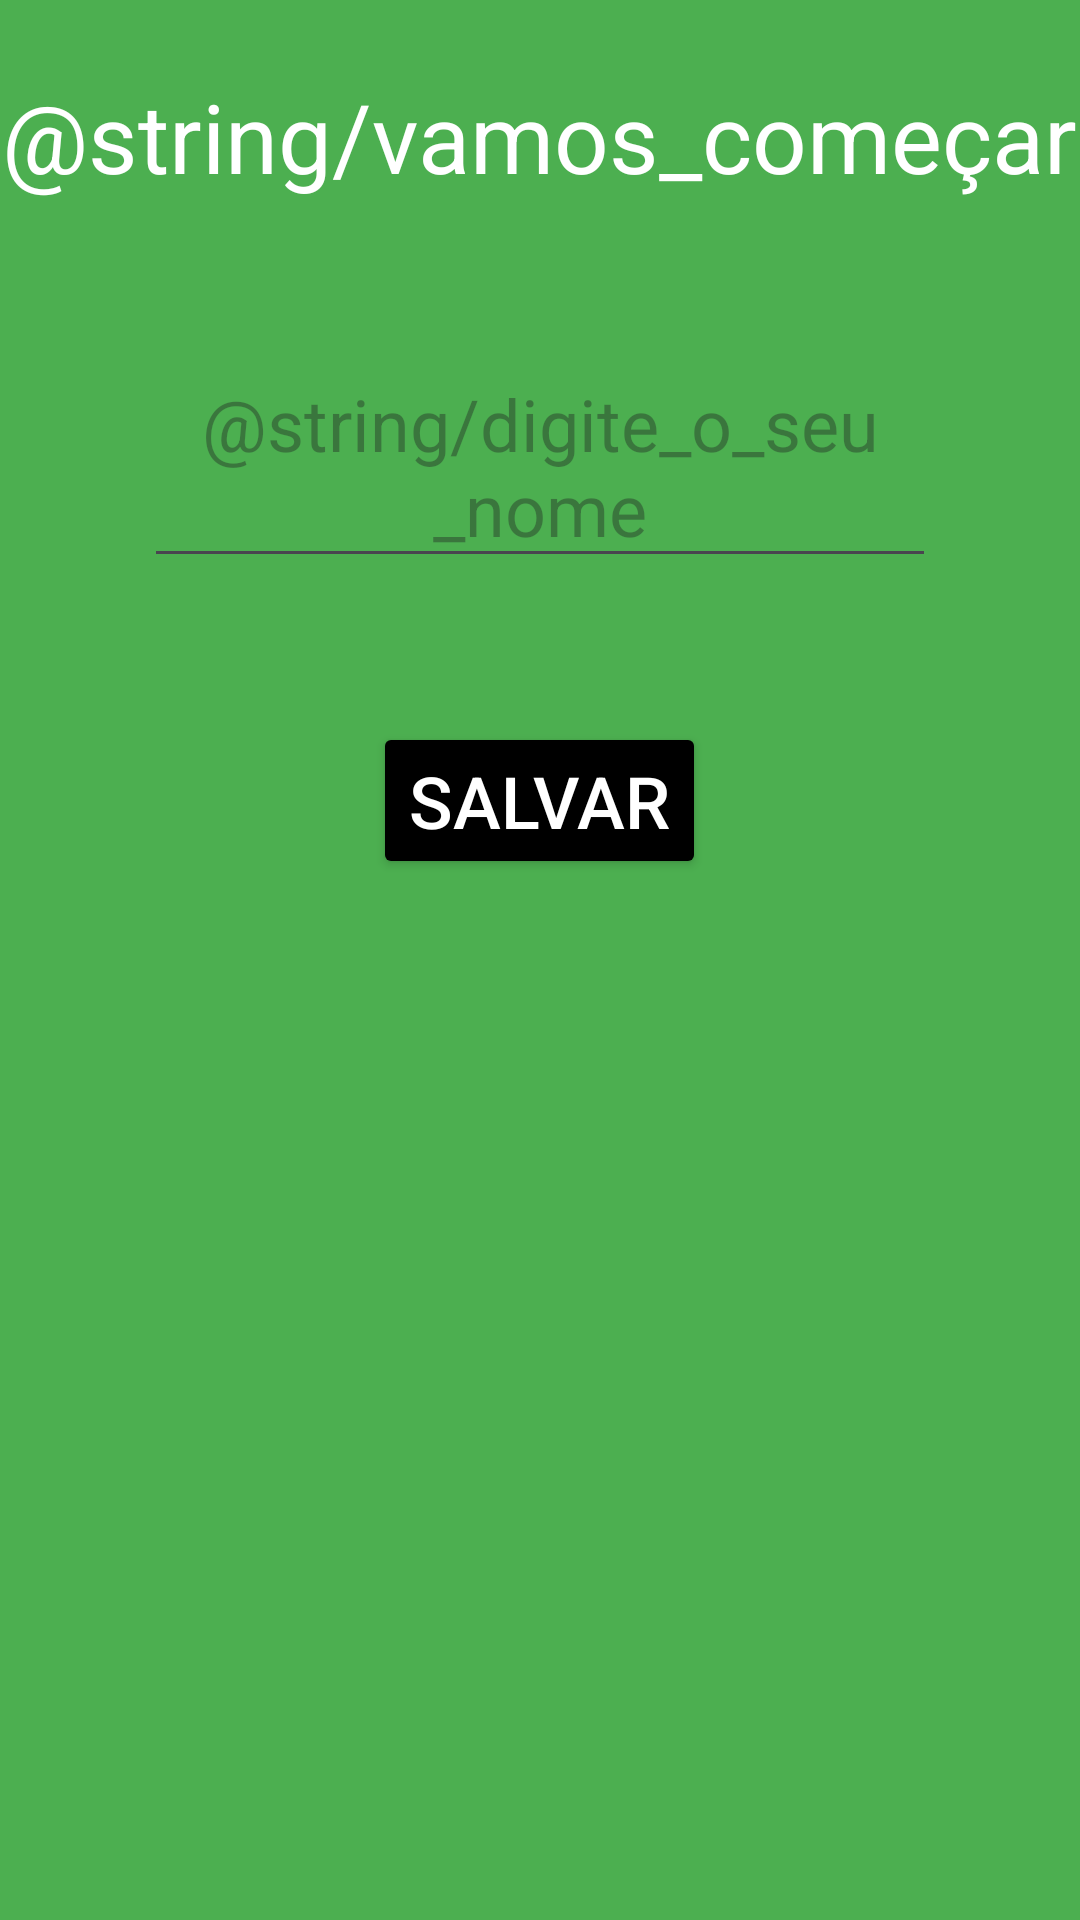

Reconstruct the res/layout file that produces this screen, plus the resources it refers to.
<!-- AndroidManifest.xml: application theme Theme.AppMensagens -->
<!-- res/layout/activity_user.xml -->
<?xml version="1.0" encoding="utf-8"?>
<RelativeLayout
    xmlns:android="http://schemas.android.com/apk/res/android"
    xmlns:tools="http://schemas.android.com/tools"
    xmlns:app="http://schemas.android.com/apk/res-auto"
    android:id="@+id/main"
    android:layout_width="match_parent"
    android:layout_height="match_parent"
    tools:context=".UserActivity"
    android:background="@color/green">
  
  <TextView
      android:id="@+id/textInicio"
      android:layout_width="wrap_content"
      android:layout_height="wrap_content"
      android:text="@string/vamos_começar"
      android:layout_centerHorizontal="true"
      android:layout_marginTop="24dp"
      android:textSize="32sp"
      android:textColor="@color/white"/>
  
  <EditText
      android:id="@+id/editNome"
      android:layout_width="match_parent"
      android:layout_height="wrap_content"
      android:layout_below="@+id/textInicio"
      android:hint="@string/digite_o_seu_nome"
      android:layout_margin="48dp"
      android:textSize="24sp"
      android:textAlignment="center"/>
  
  <Button
      android:id="@+id/botaosalvar"
      android:layout_width="wrap_content"
      android:layout_height="wrap_content"
      android:text="Salvar"
      android:textSize="24sp"
      android:layout_below="@+id/editNome"
      android:layout_centerHorizontal="true"
      android:layout_marginBottom="24dp"
      android:backgroundTint="@color/black"
      android:textColor="@color/white"/>

  </RelativeLayout>
<!-- resources referenced by this layout -->
<resources>
  <color name="black">#FF000000</color>
  <color name="green">#4CAF50</color>
  <color name="white">#FFFFFFFF</color>
  <style name="Theme.AppMensagens" parent="Base.Theme.AppMensagens" />
  <style name="Base.Theme.AppMensagens" parent="Theme.Material3.DayNight.NoActionBar">
          
          
      </style>
</resources>
